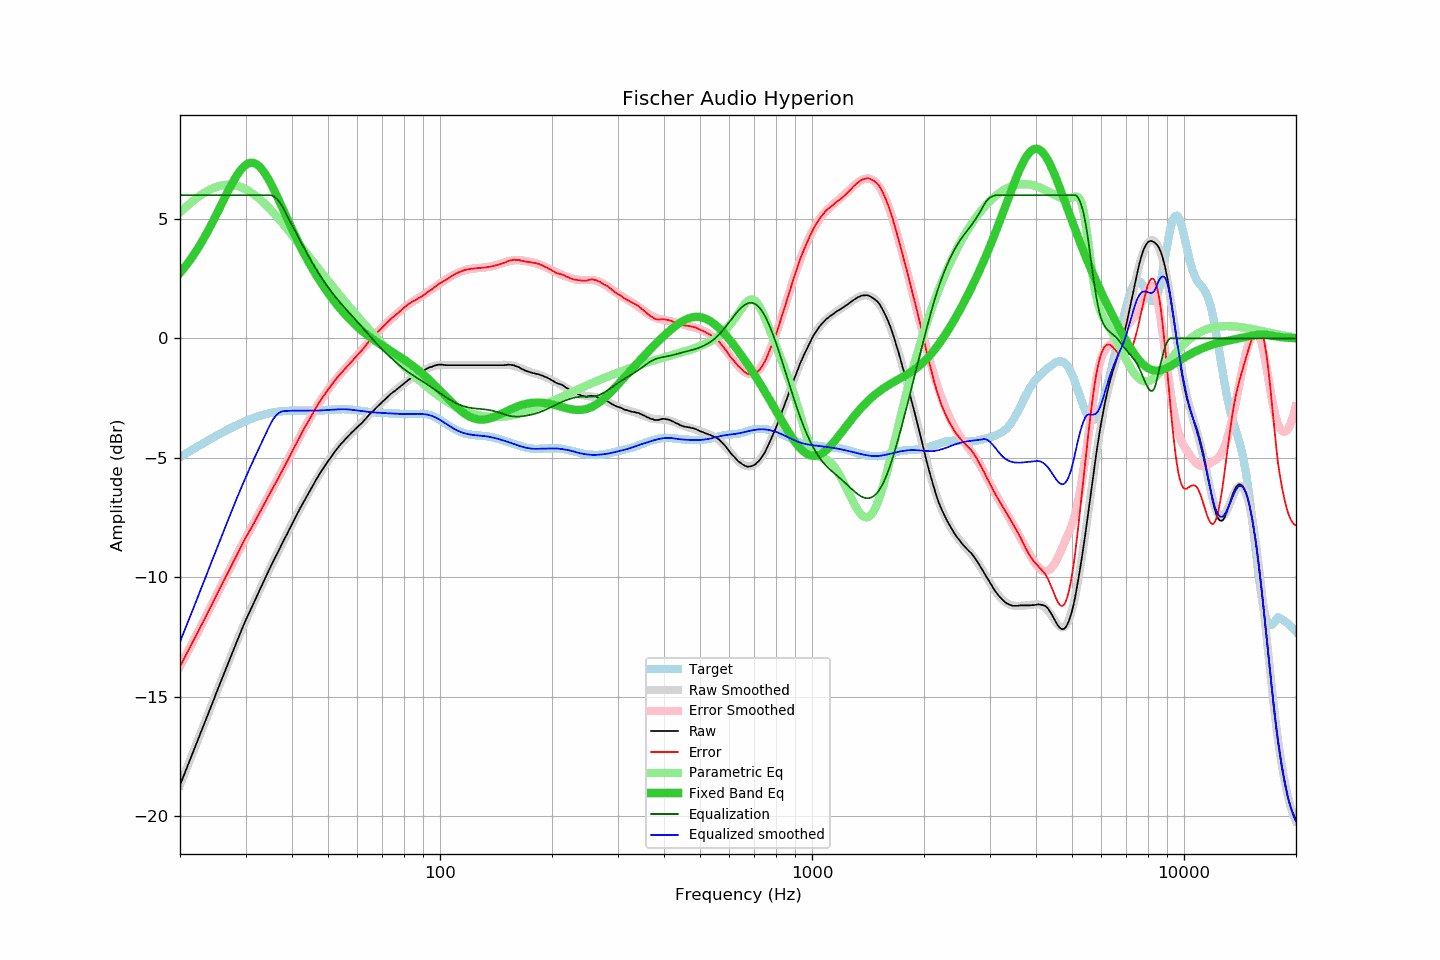

The data file committed next to this chart (first rows):
frequency, raw, error, smoothed, error_smoothed, equalization, parametric_eq, equalized_raw, equalized_smoothed, target
20.00, -18.71, -13.74, -18.71, -13.74, 6.00, 2.74, -12.71, -12.71, -4.97
20.20, -18.54, -13.61, -18.54, -13.61, 6.00, 2.82, -12.54, -12.54, -4.93
20.40, -18.37, -13.48, -18.37, -13.48, 6.00, 2.90, -12.37, -12.37, -4.89
20.61, -18.20, -13.36, -18.20, -13.35, 6.00, 2.99, -12.20, -12.20, -4.85
20.81, -18.03, -13.22, -18.03, -13.23, 6.00, 3.07, -12.03, -12.03, -4.81
21.02, -17.86, -13.09, -17.86, -13.10, 6.00, 3.16, -11.86, -11.86, -4.77
21.23, -17.69, -12.96, -17.70, -12.97, 6.00, 3.26, -11.69, -11.70, -4.73
21.44, -17.53, -12.84, -17.53, -12.84, 6.00, 3.35, -11.53, -11.53, -4.69
21.66, -17.36, -12.71, -17.36, -12.71, 6.00, 3.45, -11.36, -11.36, -4.65
21.87, -17.19, -12.58, -17.19, -12.58, 6.00, 3.55, -11.19, -11.19, -4.61
22.09, -17.02, -12.45, -17.02, -12.45, 6.00, 3.65, -11.02, -11.02, -4.57
22.31, -16.85, -12.32, -16.85, -12.32, 6.00, 3.76, -10.85, -10.85, -4.53
22.54, -16.67, -12.18, -16.67, -12.19, 6.00, 3.87, -10.67, -10.67, -4.49
22.76, -16.50, -12.05, -16.50, -12.05, 6.00, 3.98, -10.50, -10.50, -4.45
22.99, -16.33, -11.92, -16.33, -11.92, 6.00, 4.09, -10.33, -10.33, -4.41
23.22, -16.16, -11.79, -16.16, -11.79, 6.00, 4.21, -10.16, -10.16, -4.37
23.45, -15.99, -11.66, -15.99, -11.66, 6.00, 4.33, -9.99, -9.99, -4.33
23.69, -15.82, -11.53, -15.82, -11.52, 6.00, 4.45, -9.82, -9.82, -4.29
23.92, -15.65, -11.39, -15.64, -11.39, 6.00, 4.58, -9.65, -9.64, -4.26
24.16, -15.47, -11.25, -15.47, -11.25, 6.00, 4.70, -9.47, -9.47, -4.22
24.40, -15.30, -11.12, -15.30, -11.12, 6.00, 4.83, -9.30, -9.30, -4.18
24.65, -15.13, -10.99, -15.13, -10.99, 6.00, 4.96, -9.13, -9.13, -4.14
24.89, -14.95, -10.85, -14.95, -10.85, 6.00, 5.10, -8.95, -8.95, -4.10
25.14, -14.78, -10.71, -14.78, -10.72, 6.00, 5.23, -8.78, -8.78, -4.06
25.39, -14.61, -10.58, -14.61, -10.58, 6.00, 5.37, -8.61, -8.61, -4.03
25.65, -14.44, -10.45, -14.44, -10.45, 6.00, 5.50, -8.44, -8.44, -3.99
25.91, -14.27, -10.32, -14.27, -10.32, 6.00, 5.64, -8.27, -8.27, -3.95
26.16, -14.10, -10.18, -14.10, -10.18, 6.00, 5.78, -8.10, -8.10, -3.92
26.43, -13.93, -10.05, -13.93, -10.05, 6.00, 5.91, -7.93, -7.93, -3.88
26.69, -13.76, -9.92, -13.76, -9.91, 6.00, 6.05, -7.76, -7.76, -3.85
26.96, -13.59, -9.78, -13.59, -9.78, 6.00, 6.18, -7.59, -7.59, -3.81
27.23, -13.42, -9.65, -13.42, -9.64, 6.00, 6.31, -7.42, -7.42, -3.78
27.50, -13.25, -9.51, -13.25, -9.51, 6.00, 6.44, -7.25, -7.25, -3.74
27.77, -13.09, -9.38, -13.08, -9.37, 6.00, 6.56, -7.09, -7.08, -3.71
28.05, -12.92, -9.24, -12.92, -9.24, 6.00, 6.68, -6.92, -6.92, -3.68
28.33, -12.76, -9.11, -12.75, -9.11, 6.00, 6.79, -6.76, -6.75, -3.64
28.62, -12.59, -8.98, -12.59, -8.98, 6.00, 6.89, -6.59, -6.59, -3.61
28.90, -12.43, -8.85, -12.43, -8.85, 6.00, 6.99, -6.43, -6.43, -3.58
29.19, -12.26, -8.71, -12.27, -8.72, 6.00, 7.07, -6.26, -6.27, -3.55
29.48, -12.10, -8.58, -12.11, -8.59, 6.00, 7.15, -6.10, -6.11, -3.52
29.78, -11.94, -8.45, -11.95, -8.46, 6.00, 7.21, -5.94, -5.95, -3.49
30.08, -11.78, -8.32, -11.80, -8.34, 6.00, 7.27, -5.78, -5.80, -3.46
30.38, -11.64, -8.21, -11.65, -8.22, 6.00, 7.31, -5.64, -5.65, -3.43
30.68, -11.50, -8.10, -11.50, -8.09, 6.00, 7.34, -5.50, -5.50, -3.40
30.99, -11.36, -7.99, -11.35, -7.97, 6.00, 7.35, -5.36, -5.35, -3.38
31.30, -11.21, -7.86, -11.20, -7.85, 6.00, 7.35, -5.21, -5.20, -3.35
31.61, -11.06, -7.74, -11.05, -7.72, 6.00, 7.34, -5.06, -5.05, -3.33
31.93, -10.91, -7.61, -10.91, -7.60, 6.00, 7.31, -4.91, -4.91, -3.30
32.24, -10.77, -7.49, -10.76, -7.48, 6.00, 7.28, -4.77, -4.76, -3.28
32.57, -10.62, -7.36, -10.62, -7.36, 6.00, 7.22, -4.62, -4.62, -3.26
32.89, -10.48, -7.24, -10.47, -7.23, 6.00, 7.16, -4.48, -4.47, -3.24
33.22, -10.33, -7.11, -10.33, -7.11, 6.00, 7.08, -4.33, -4.33, -3.22
33.55, -10.18, -6.98, -10.19, -6.99, 6.00, 6.99, -4.18, -4.19, -3.20
33.89, -10.04, -6.86, -10.04, -6.86, 6.00, 6.89, -4.04, -4.04, -3.18
34.23, -9.90, -6.74, -9.90, -6.74, 6.00, 6.79, -3.90, -3.90, -3.16
34.57, -9.75, -6.60, -9.76, -6.61, 6.00, 6.67, -3.75, -3.76, -3.15
34.92, -9.61, -6.48, -9.62, -6.49, 6.00, 6.55, -3.61, -3.62, -3.13
35.27, -9.48, -6.37, -9.48, -6.37, 5.99, 6.42, -3.49, -3.49, -3.12
35.62, -9.34, -6.24, -9.34, -6.24, 5.96, 6.29, -3.38, -3.38, -3.10
35.97, -9.21, -6.12, -9.21, -6.12, 5.92, 6.15, -3.29, -3.29, -3.09
... 635 more rows
